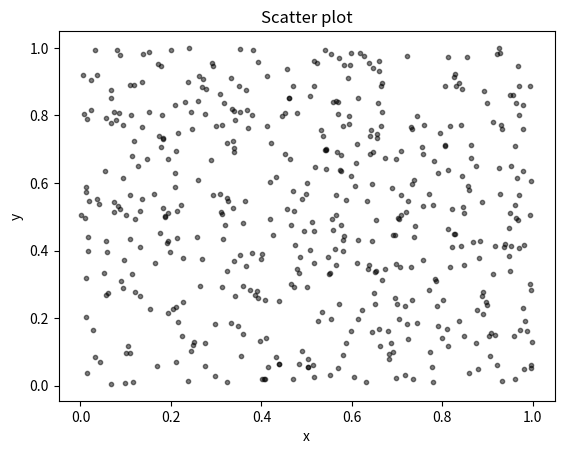

Here is the Python script that generated this plot:
import matplotlib.pyplot as plt
import numpy as np

N = 500
x = np.random.rand(N)
y = np.random.rand(N)
colors = [[0,0,0]]
area = np.pi*3

plt.scatter(x, y, s=area, c=colors, alpha=0.5)
plt.title('Scatter plot')
plt.ylabel('y')
plt.xlabel('x')
plt.show()
